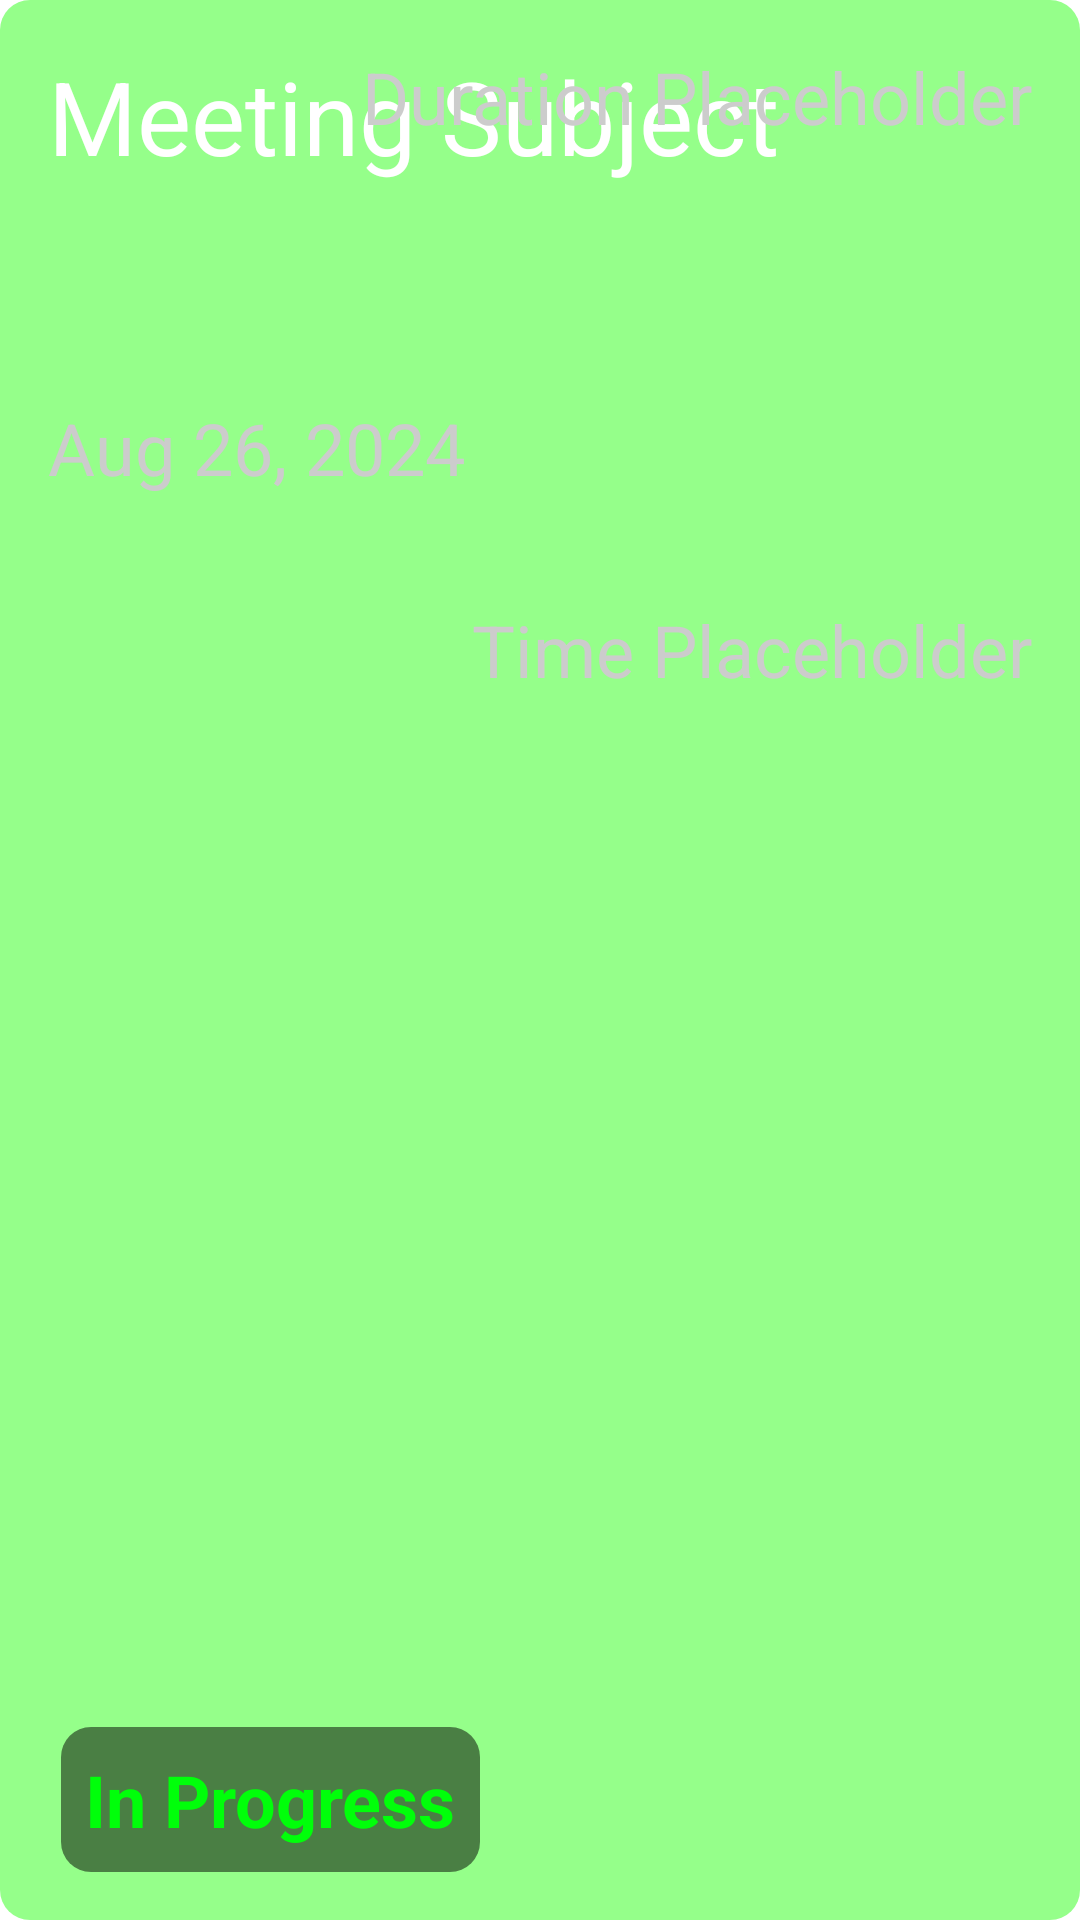

Android layout source for this screen:
<!-- AndroidManifest.xml: application theme Theme.CBL_Teams_Rooms -->
<!-- res/layout/ongoing_meeting.xml -->
<?xml version="1.0" encoding="utf-8"?>
<androidx.constraintlayout.widget.ConstraintLayout xmlns:android="http://schemas.android.com/apk/res/android"
    xmlns:app="http://schemas.android.com/apk/res-auto"
    xmlns:tools="http://schemas.android.com/tools"
    android:layout_width="800dp"
    android:layout_height="250dp"
    android:layout_marginBottom="8dp"
    android:background="@drawable/rounded_green_background"
    android:padding="16dp">


    
    
    
    
    
    
    
    
    

    

    

    <TextView
        android:id="@+id/meeting_date"
        android:layout_width="wrap_content"
        android:layout_height="wrap_content"
        android:text="Aug 26, 2024"
        android:textColor="#CCC"
        android:textSize="24sp"
        app:layout_constraintBottom_toBottomOf="parent"
        app:layout_constraintTop_toBottomOf="@+id/meeting_subject"
        app:layout_constraintVertical_bias="0.135"
        tools:ignore="MissingConstraints"
        tools:layout_editor_absoluteX="16dp" />

    <TextView
        android:id="@+id/meeting_subject"
        android:layout_width="wrap_content"
        android:layout_height="wrap_content"
        android:text="Meeting Subject"
        android:textColor="#FFF"
        android:textSize="34sp"
        app:layout_constraintTop_toTopOf="parent"
        tools:ignore="MissingConstraints"
        tools:layout_editor_absoluteX="16dp" />

    <TextView
        android:id="@+id/meeting_time"
        android:layout_width="wrap_content"
        android:layout_height="wrap_content"
        android:layout_marginTop="152dp"
        android:text="Time Placeholder"
        android:textColor="#CCC"
        android:textSize="24sp"
        app:layout_constraintEnd_toEndOf="parent"
        app:layout_constraintTop_toBottomOf="@+id/meeting_duration" />

    <TextView
        android:id="@+id/meeting_duration"
        android:layout_width="wrap_content"
        android:layout_height="wrap_content"
        android:text="Duration Placeholder"
        android:textColor="#CCC"
        android:textSize="24sp"
        app:layout_constraintEnd_toEndOf="parent"
        app:layout_constraintTop_toTopOf="parent" />

    
    <TextView
        android:id="@+id/meeting_in_progress"
        android:layout_width="wrap_content"
        android:layout_height="wrap_content"
        android:background="@drawable/rounded_background"
        android:padding="8dp"
        android:text="In Progress"
        android:textColor="#00FF0A"
        android:textSize="24sp"
        android:textStyle="bold"
        app:layout_constraintBottom_toBottomOf="parent"
        app:layout_constraintEnd_toEndOf="parent"
        app:layout_constraintHorizontal_bias="0.023"
        app:layout_constraintStart_toStartOf="parent" />

</androidx.constraintlayout.widget.ConstraintLayout>
<!-- resources referenced by this layout -->
<resources>
  <!-- drawable rounded_background (drawable) -->
  <?xml version="1.0" encoding="utf-8"?>
  <shape xmlns:android="http://schemas.android.com/apk/res/android">
      <solid android:color="#80000000"/> 
      <corners android:radius="10dp"/> 
  </shape>
  <!-- drawable rounded_green_background (drawable) -->
  <?xml version="1.0" encoding="utf-8"?>
  <shape xmlns:android="http://schemas.android.com/apk/res/android">
      <solid android:color="#751AFF00"/> 
      <corners android:radius="10dp"/> 
  </shape>
  <!-- drawable teams_logo: png bitmap (drawable, 15992 bytes) -->
  <style name="Theme.CBL_Teams_Rooms" parent="Theme.MaterialComponents.DayNight.DarkActionBar">
          
          <item name="colorPrimary">@color/dark_yellow</item>
          <item name="colorPrimaryVariant">@color/purple_700</item>
          <item name="colorOnPrimary">@color/black</item>
          
  
          <item name="colorSecondary">@color/black</item>
          <item name="colorSecondaryVariant">@color/teal_700</item>
          <item name="colorOnSecondary">@color/black</item>
          
          <item name="android:statusBarColor">?attr/colorPrimaryVariant</item>
          
      </style>
  <color name="dark_yellow">#FFC300</color>
  <color name="purple_700">#FF3700B3</color>
  <color name="black">#FF000000</color>
  <color name="teal_700">#FF018786</color>
</resources>
